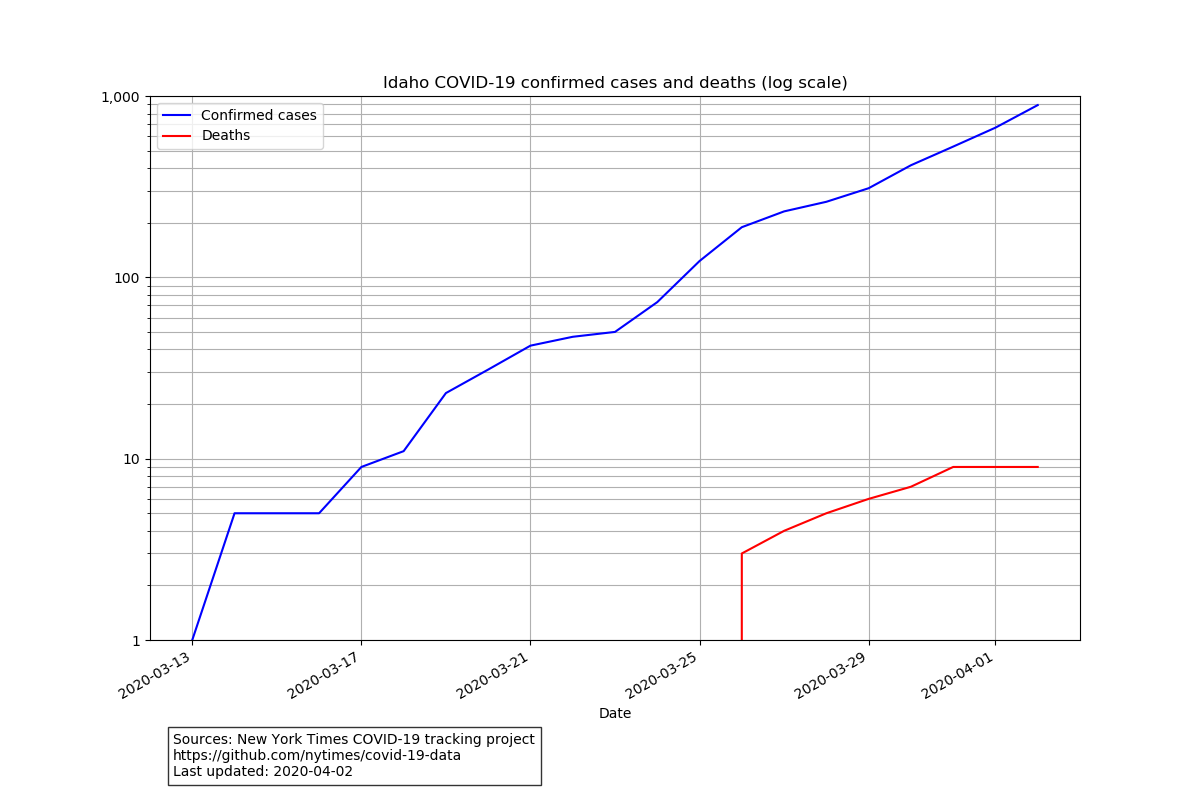

The data file committed next to this chart (first rows):
date, state, fips, cases, deaths
2020-03-13, Idaho, 16, 1, 0
2020-03-14, Idaho, 16, 5, 0
2020-03-15, Idaho, 16, 5, 0
2020-03-16, Idaho, 16, 5, 0
2020-03-17, Idaho, 16, 9, 0
2020-03-18, Idaho, 16, 11, 0
2020-03-19, Idaho, 16, 23, 0
2020-03-20, Idaho, 16, 31, 0
2020-03-21, Idaho, 16, 42, 0
2020-03-22, Idaho, 16, 47, 0
2020-03-23, Idaho, 16, 50, 0
2020-03-24, Idaho, 16, 73, 0
2020-03-25, Idaho, 16, 123, 0
2020-03-26, Idaho, 16, 189, 3
2020-03-27, Idaho, 16, 231, 4
2020-03-28, Idaho, 16, 261, 5
2020-03-29, Idaho, 16, 310, 6
2020-03-30, Idaho, 16, 415, 7
2020-03-31, Idaho, 16, 526, 9
2020-04-01, Idaho, 16, 669, 9
2020-04-02, Idaho, 16, 891, 9
